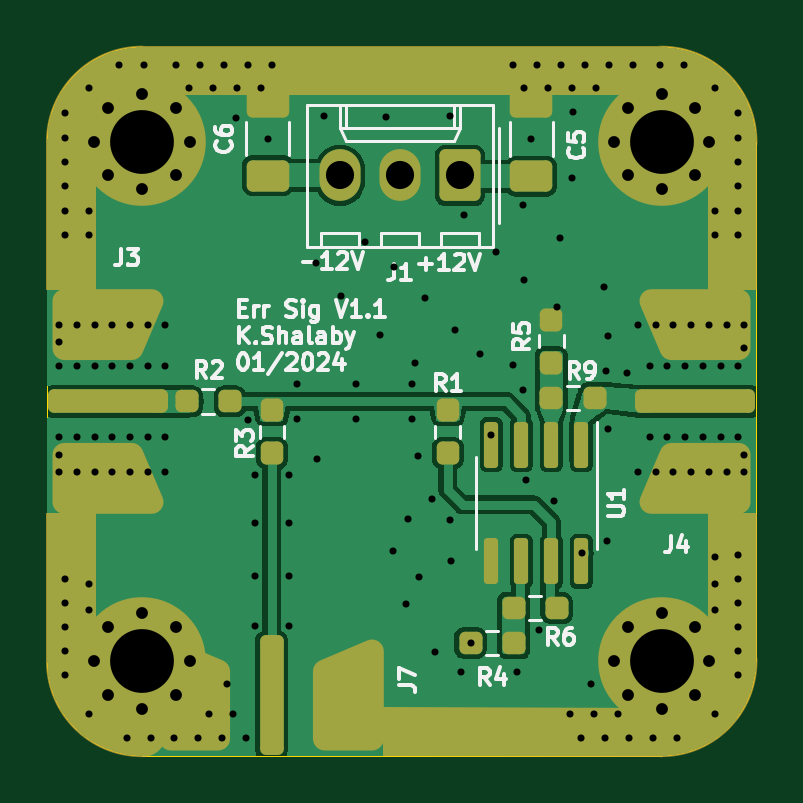
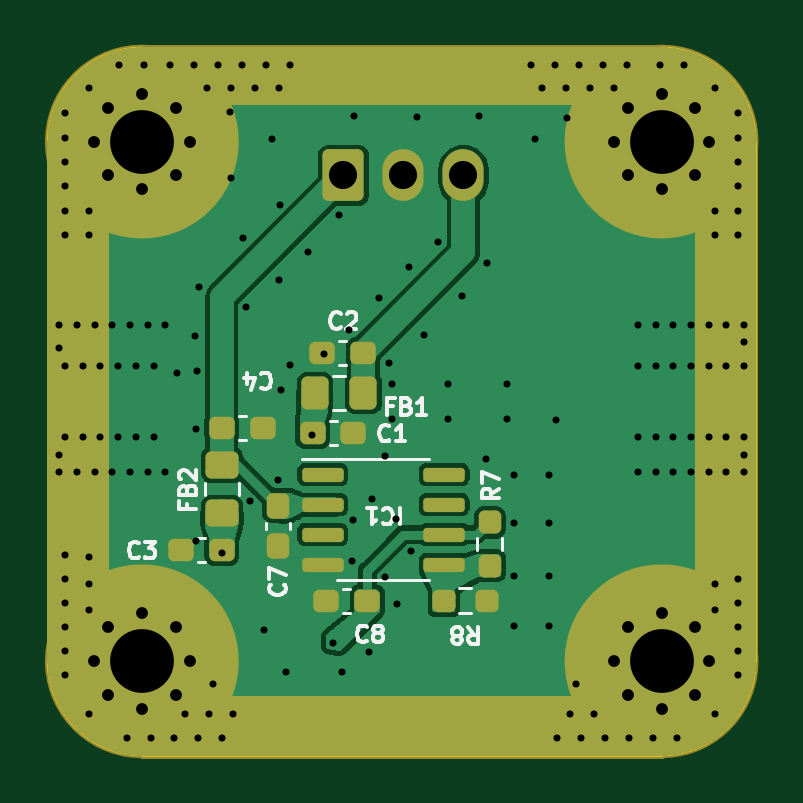
Circuit board: 13 layer files. Board 30.0 x 30.0 mm.
- bottom_copper: Error Signal-B_Cu.gbr (57100 bytes)
- bottom_mask: Error Signal-B_Mask.gbr (5593 bytes)
- paste: Error Signal-B_Paste.gbr (2817 bytes)
- bottom_silk: Error Signal-B_Silkscreen.gbr (16934 bytes)
- outline: Error Signal-Edge_Cuts.gbr (999 bytes)
- top_copper: Error Signal-F_Cu.gbr (61633 bytes)
- top_mask: Error Signal-F_Mask.gbr (10571 bytes)
- paste: Error Signal-F_Paste.gbr (6968 bytes)
- top_silk: Error Signal-F_Silkscreen.gbr (31498 bytes)
- inner_copper: Error Signal-In1_Cu.gbr (20448 bytes)
- inner_copper: Error Signal-In2_Cu.gbr (20448 bytes)
- drill: Error Signal-NPTH.drl (278 bytes)
- drill: Error Signal-PTH.drl (4287 bytes)

=== bottom_copper: Error Signal-B_Cu.gbr (57100 bytes, source omitted) ===
=== bottom_mask: Error Signal-B_Mask.gbr ===
%TF.GenerationSoftware,KiCad,Pcbnew,7.0.5-0*%
%TF.CreationDate,2024-05-16T10:38:20-03:00*%
%TF.ProjectId,Error Signal,4572726f-7220-4536-9967-6e616c2e6b69,rev?*%
%TF.SameCoordinates,Original*%
%TF.FileFunction,Soldermask,Bot*%
%TF.FilePolarity,Negative*%
%FSLAX46Y46*%
G04 Gerber Fmt 4.6, Leading zero omitted, Abs format (unit mm)*
G04 Created by KiCad (PCBNEW 7.0.5-0) date 2024-05-16 10:38:20*
%MOMM*%
%LPD*%
G01*
G04 APERTURE LIST*
G04 Aperture macros list*
%AMRoundRect*
0 Rectangle with rounded corners*
0 $1 Rounding radius*
0 $2 $3 $4 $5 $6 $7 $8 $9 X,Y pos of 4 corners*
0 Add a 4 corners polygon primitive as box body*
4,1,4,$2,$3,$4,$5,$6,$7,$8,$9,$2,$3,0*
0 Add four circle primitives for the rounded corners*
1,1,$1+$1,$2,$3*
1,1,$1+$1,$4,$5*
1,1,$1+$1,$6,$7*
1,1,$1+$1,$8,$9*
0 Add four rect primitives between the rounded corners*
20,1,$1+$1,$2,$3,$4,$5,0*
20,1,$1+$1,$4,$5,$6,$7,0*
20,1,$1+$1,$6,$7,$8,$9,0*
20,1,$1+$1,$8,$9,$2,$3,0*%
G04 Aperture macros list end*
%ADD10C,4.100000*%
%ADD11C,0.200000*%
%ADD12C,0.800000*%
%ADD13C,5.400000*%
%ADD14RoundRect,0.250000X0.620000X0.845000X-0.620000X0.845000X-0.620000X-0.845000X0.620000X-0.845000X0*%
%ADD15O,1.740000X2.190000*%
%ADD16RoundRect,0.237500X0.237500X-0.250000X0.237500X0.250000X-0.237500X0.250000X-0.237500X-0.250000X0*%
%ADD17RoundRect,0.237500X-0.300000X-0.237500X0.300000X-0.237500X0.300000X0.237500X-0.300000X0.237500X0*%
%ADD18RoundRect,0.250000X-0.325000X-0.450000X0.325000X-0.450000X0.325000X0.450000X-0.325000X0.450000X0*%
%ADD19RoundRect,0.237500X0.300000X0.237500X-0.300000X0.237500X-0.300000X-0.237500X0.300000X-0.237500X0*%
%ADD20RoundRect,0.250000X-0.450000X0.325000X-0.450000X-0.325000X0.450000X-0.325000X0.450000X0.325000X0*%
%ADD21RoundRect,0.237500X-0.237500X0.300000X-0.237500X-0.300000X0.237500X-0.300000X0.237500X0.300000X0*%
%ADD22RoundRect,0.150000X0.725000X0.150000X-0.725000X0.150000X-0.725000X-0.150000X0.725000X-0.150000X0*%
%ADD23RoundRect,0.237500X-0.250000X-0.237500X0.250000X-0.237500X0.250000X0.237500X-0.250000X0.237500X0*%
G04 APERTURE END LIST*
D10*
X141050000Y-121000000D02*
G75*
G03*
X141050000Y-121000000I-2050000J0D01*
G01*
X163050000Y-99000000D02*
G75*
G03*
X163050000Y-99000000I-2050000J0D01*
G01*
D11*
X139000000Y-95000000D02*
X161000000Y-95000000D01*
X161000000Y-97323600D01*
X139000000Y-97323600D01*
X139000000Y-95000000D01*
G36*
X139000000Y-95000000D02*
G01*
X161000000Y-95000000D01*
X161000000Y-97323600D01*
X139000000Y-97323600D01*
X139000000Y-95000000D01*
G37*
X139000000Y-122550000D02*
X161000000Y-122550000D01*
X161000000Y-125000000D01*
X139000000Y-125000000D01*
X139000000Y-122550000D01*
G36*
X139000000Y-122550000D02*
G01*
X161000000Y-122550000D01*
X161000000Y-125000000D01*
X139000000Y-125000000D01*
X139000000Y-122550000D01*
G37*
X162500000Y-99400000D02*
X164950000Y-99400000D01*
X164950000Y-121400000D01*
X162500000Y-121400000D01*
X162500000Y-99400000D01*
G36*
X162500000Y-99400000D02*
G01*
X164950000Y-99400000D01*
X164950000Y-121400000D01*
X162500000Y-121400000D01*
X162500000Y-99400000D01*
G37*
D10*
X141050000Y-99000000D02*
G75*
G03*
X141050000Y-99000000I-2050000J0D01*
G01*
D11*
X135050000Y-98925000D02*
X137500000Y-98925000D01*
X137500000Y-120925000D01*
X135050000Y-120925000D01*
X135050000Y-98925000D01*
G36*
X135050000Y-98925000D02*
G01*
X137500000Y-98925000D01*
X137500000Y-120925000D01*
X135050000Y-120925000D01*
X135050000Y-98925000D01*
G37*
D10*
X163050000Y-121000000D02*
G75*
G03*
X163050000Y-121000000I-2050000J0D01*
G01*
D12*
%TO.C,MH1*%
X136975000Y-99000000D03*
X137568109Y-97568109D03*
X137568109Y-100431891D03*
X139000000Y-96975000D03*
D13*
X139000000Y-99000000D03*
D12*
X139000000Y-101025000D03*
X140431891Y-97568109D03*
X140431891Y-100431891D03*
X141025000Y-99000000D03*
%TD*%
%TO.C,MH4*%
X158975000Y-121000000D03*
X159568109Y-119568109D03*
X159568109Y-122431891D03*
X161000000Y-118975000D03*
D13*
X161000000Y-121000000D03*
D12*
X161000000Y-123025000D03*
X162431891Y-119568109D03*
X162431891Y-122431891D03*
X163025000Y-121000000D03*
%TD*%
%TO.C,MH3*%
X136975000Y-121000000D03*
X137568109Y-119568109D03*
X137568109Y-122431891D03*
X139000000Y-118975000D03*
D13*
X139000000Y-121000000D03*
D12*
X139000000Y-123025000D03*
X140431891Y-119568109D03*
X140431891Y-122431891D03*
X141025000Y-121000000D03*
%TD*%
D14*
%TO.C,J1*%
X152463800Y-100429600D03*
D15*
X149923800Y-100429600D03*
X147383800Y-100429600D03*
%TD*%
D12*
%TO.C,MH2*%
X158975000Y-99000000D03*
X159568109Y-97568109D03*
X159568109Y-100431891D03*
X161000000Y-96975000D03*
D13*
X161000000Y-99000000D03*
D12*
X161000000Y-101025000D03*
X162431891Y-97568109D03*
X162431891Y-100431891D03*
X163025000Y-99000000D03*
%TD*%
D16*
%TO.C,R7*%
X146275000Y-116947500D03*
X146275000Y-115122500D03*
%TD*%
D17*
%TO.C,C3*%
X157612500Y-116300000D03*
X159337500Y-116300000D03*
%TD*%
D18*
%TO.C,FB1*%
X151624000Y-109641000D03*
X153674000Y-109641000D03*
%TD*%
D19*
%TO.C,C1*%
X153766600Y-111342800D03*
X152041600Y-111342800D03*
%TD*%
D17*
%TO.C,C2*%
X151634100Y-107939200D03*
X153359100Y-107939200D03*
%TD*%
D20*
%TO.C,FB2*%
X157610531Y-112681593D03*
X157610531Y-114731593D03*
%TD*%
D21*
%TO.C,C7*%
X155225000Y-114412500D03*
X155225000Y-116137500D03*
%TD*%
D22*
%TO.C,IC1*%
X153350000Y-113095000D03*
X153350000Y-114365000D03*
X153350000Y-115635000D03*
X153350000Y-116905000D03*
X148200000Y-116905000D03*
X148200000Y-115635000D03*
X148200000Y-114365000D03*
X148200000Y-113095000D03*
%TD*%
D23*
%TO.C,R8*%
X146387500Y-118435000D03*
X148212500Y-118435000D03*
%TD*%
D17*
%TO.C,C8*%
X151462500Y-118435000D03*
X153187500Y-118435000D03*
%TD*%
D19*
%TO.C,C4*%
X157615053Y-111121295D03*
X155890053Y-111121295D03*
%TD*%
M02*

=== paste: Error Signal-B_Paste.gbr (2817 bytes, source withheld) ===
=== bottom_silk: Error Signal-B_Silkscreen.gbr (16934 bytes, source omitted) ===
=== outline: Error Signal-Edge_Cuts.gbr ===
%TF.GenerationSoftware,KiCad,Pcbnew,7.0.5-0*%
%TF.CreationDate,2024-05-16T10:38:20-03:00*%
%TF.ProjectId,Error Signal,4572726f-7220-4536-9967-6e616c2e6b69,rev?*%
%TF.SameCoordinates,Original*%
%TF.FileFunction,Profile,NP*%
%FSLAX46Y46*%
G04 Gerber Fmt 4.6, Leading zero omitted, Abs format (unit mm)*
G04 Created by KiCad (PCBNEW 7.0.5-0) date 2024-05-16 10:38:20*
%MOMM*%
%LPD*%
G01*
G04 APERTURE LIST*
%TA.AperFunction,Profile*%
%ADD10C,0.050000*%
%TD*%
G04 APERTURE END LIST*
D10*
X161000000Y-95000000D02*
X139000000Y-95000000D01*
X135000000Y-121000000D02*
G75*
G03*
X139000000Y-125000000I4000000J0D01*
G01*
X165000000Y-121000000D02*
X165000000Y-99000000D01*
X139000000Y-125000000D02*
X161000000Y-125000000D01*
X139000000Y-95000000D02*
G75*
G03*
X135000000Y-99000000I0J-4000000D01*
G01*
X165000000Y-99000000D02*
G75*
G03*
X161000000Y-95000000I-4000000J0D01*
G01*
X161000000Y-125000000D02*
G75*
G03*
X165000000Y-121000000I0J4000000D01*
G01*
X135000000Y-121000000D02*
X135000000Y-99000000D01*
M02*

=== top_copper: Error Signal-F_Cu.gbr (61633 bytes, source omitted) ===
=== top_mask: Error Signal-F_Mask.gbr (10571 bytes, source omitted) ===
=== paste: Error Signal-F_Paste.gbr (6968 bytes, source withheld) ===
=== top_silk: Error Signal-F_Silkscreen.gbr (31498 bytes, source omitted) ===
=== inner_copper: Error Signal-In1_Cu.gbr (20448 bytes, source omitted) ===
=== inner_copper: Error Signal-In2_Cu.gbr (20448 bytes, source omitted) ===
=== drill: Error Signal-NPTH.drl ===
M48
; DRILL file {KiCad 7.0.5-0} date 2024 May 16, Thursday 10:37:42
; FORMAT={-:-/ absolute / inch / decimal}
; #@! TF.CreationDate,2024-05-16T10:37:42-03:00
; #@! TF.GenerationSoftware,Kicad,Pcbnew,7.0.5-0
; #@! TF.FileFunction,NonPlated,1,4,NPTH
FMAT,2
INCH
%
G90
G05
T0
M30

=== drill: Error Signal-PTH.drl ===
M48
; DRILL file {KiCad 7.0.5-0} date 2024 May 16, Thursday 10:37:42
; FORMAT={-:-/ absolute / inch / decimal}
; #@! TF.CreationDate,2024-05-16T10:37:42-03:00
; #@! TF.GenerationSoftware,Kicad,Pcbnew,7.0.5-0
; #@! TF.FileFunction,Plated,1,4,PTH
FMAT,2
INCH
; #@! TA.AperFunction,Plated,PTH,ViaDrill
T1C0.0118
; #@! TA.AperFunction,Plated,PTH,ComponentDrill
T2C0.0197
; #@! TA.AperFunction,Plated,PTH,ComponentDrill
T3C0.0469
; #@! TA.AperFunction,Plated,PTH,ComponentDrill
T4C0.1063
%
G90
G05
T1
X5.3346Y-4.2028
X5.3346Y-4.2323
X5.3346Y-4.2717
X5.3346Y-4.3898
X5.3346Y-4.4193
X5.3346Y-4.4488
X5.3445Y-3.8504
X5.3445Y-3.8911
X5.3445Y-3.9317
X5.3445Y-3.9724
X5.3445Y-4.0131
X5.3445Y-4.0538
X5.3445Y-4.627
X5.3445Y-4.6669
X5.3445Y-4.7067
X5.3445Y-4.7466
X5.3445Y-4.7865
X5.3642Y-4.2028
X5.3642Y-4.2717
X5.3642Y-4.3898
X5.3642Y-4.4488
X5.3839Y-3.8091
X5.3839Y-4.0129
X5.3839Y-4.0537
X5.3839Y-4.6344
X5.3839Y-4.678
X5.3839Y-4.8524
X5.3937Y-4.2028
X5.3937Y-4.2717
X5.3937Y-4.3898
X5.3937Y-4.4488
X5.4232Y-4.2028
X5.4232Y-4.2717
X5.4232Y-4.3898
X5.4232Y-4.4488
X5.435Y-3.7697
X5.447Y-4.8917
X5.4528Y-4.2028
X5.4528Y-4.2717
X5.4528Y-4.3898
X5.4528Y-4.4488
X5.4757Y-3.7697
X5.4823Y-4.2028
X5.4823Y-4.2717
X5.4823Y-4.3898
X5.4823Y-4.4488
X5.4869Y-4.8917
X5.5118Y-4.2028
X5.5118Y-4.2717
X5.5118Y-4.3898
X5.5118Y-4.4488
X5.5268Y-4.8917
X5.5294Y-3.7697
X5.5517Y-3.8091
X5.5666Y-4.8917
X5.5696Y-3.7697
X5.5845Y-4.8524
X5.5915Y-3.8091
X5.6065Y-4.8917
X5.6097Y-3.7697
X5.6144Y-4.8014
X5.6246Y-4.8524
X5.6299Y-3.8583
X5.6314Y-3.8091
X5.6464Y-4.8917
X5.6486Y-4.3622
X5.6498Y-3.7697
X5.6604Y-4.4528
X5.6604Y-4.5325
X5.6604Y-4.6211
X5.6604Y-4.7047
X5.6713Y-3.8091
X5.6825Y-3.8927
X5.6899Y-3.7697
X5.7175Y-4.4528
X5.7175Y-4.5325
X5.7175Y-4.6211
X5.7175Y-4.7047
X5.7303Y-4.3022
X5.7303Y-4.3593
X5.7628Y-4.1004
X5.7648Y-4.4262
X5.7765Y-3.8547
X5.8051Y-4.1555
X5.8287Y-4.3022
X5.8287Y-4.3593
X5.8445Y-4.065
X5.8691Y-4.2195
X5.8795Y-3.8567
X5.8907Y-4.5807
X5.8927Y-4.1073
X5.9134Y-4.6683
X5.9154Y-4.5266
X5.9222Y-4.3022
X5.9222Y-4.3602
X5.9272Y-4.2667
X5.9331Y-4.4222
X5.9341Y-4.624
X5.9439Y-4.1575
X5.9557Y-4.4931
X5.9606Y-4.748
X5.9855Y-3.8547
X5.9862Y-4.5276
X5.9882Y-4.5974
X5.9941Y-4.2116
X6.0049Y-4.7815
X6.0098Y-4.0197
X6.0202Y-4.7333
X6.0354Y-4.251
X6.0551Y-4.3868
X6.062Y-4.0817
X6.0912Y-3.7697
X6.0915Y-4.2697
X6.0984Y-4.7815
X6.1073Y-4.311
X6.1083Y-4.003
X6.1093Y-4.1289
X6.1099Y-3.8091
X6.1124Y-4.4612
X6.1215Y-3.8937
X6.1313Y-3.7697
X6.1348Y-4.7116
X6.1497Y-3.8091
X6.1586Y-4.4964
X6.1644Y-4.1732
X6.1693Y-4.0581
X6.1715Y-3.7697
X6.1864Y-4.8524
X6.1895Y-3.9577
X6.1896Y-3.8091
X6.1909Y-3.8484
X6.2045Y-4.8917
X6.2057Y-4.5837
X6.2116Y-3.7697
X6.2207Y-4.8014
X6.2265Y-4.8524
X6.2295Y-3.8091
X6.2431Y-4.1398
X6.2444Y-4.8917
X6.2461Y-4.2805
X6.248Y-4.564
X6.249Y-4.376
X6.25Y-4.2215
X6.2517Y-3.7697
X6.2667Y-4.8524
X6.2805Y-4.2835
X6.2843Y-4.8917
X6.2914Y-3.7697
X6.2992Y-4.2028
X6.2992Y-4.4488
X6.3189Y-4.2717
X6.3189Y-4.3898
X6.3241Y-4.8917
X6.3287Y-4.2028
X6.3287Y-4.4488
X6.3353Y-3.7697
X6.3484Y-4.2717
X6.3484Y-4.3898
X6.3583Y-4.2028
X6.3583Y-4.4488
X6.364Y-4.8917
X6.376Y-3.7697
X6.378Y-4.2717
X6.378Y-4.3898
X6.3878Y-4.2028
X6.3878Y-4.4488
X6.4075Y-4.2717
X6.4075Y-4.3898
X6.4173Y-4.2028
X6.4173Y-4.4488
X6.4272Y-3.8091
X6.4272Y-4.0129
X6.4272Y-4.0537
X6.4272Y-4.5908
X6.4272Y-4.6344
X6.4272Y-4.678
X6.4272Y-4.8524
X6.437Y-4.2717
X6.437Y-4.3898
X6.4469Y-4.2028
X6.4469Y-4.4488
X6.4665Y-3.8504
X6.4665Y-3.8911
X6.4665Y-3.9317
X6.4665Y-3.9724
X6.4665Y-4.0131
X6.4665Y-4.0538
X6.4665Y-4.2717
X6.4665Y-4.3898
X6.4665Y-4.5871
X6.4665Y-4.627
X6.4665Y-4.6669
X6.4665Y-4.7067
X6.4665Y-4.7466
X6.4665Y-4.7865
X6.4764Y-4.2028
X6.4764Y-4.2421
X6.4764Y-4.4193
X6.4764Y-4.4488
T2
X5.3927Y-3.8976
X5.3927Y-4.7638
X5.4161Y-3.8413
X5.4161Y-3.954
X5.4161Y-4.7074
X5.4161Y-4.8202
X5.4724Y-3.8179
X5.4724Y-3.9774
X5.4724Y-4.6841
X5.4724Y-4.8435
X5.5288Y-3.8413
X5.5288Y-3.954
X5.5288Y-4.7074
X5.5288Y-4.8202
X5.5522Y-3.8976
X5.5522Y-4.7638
X6.2589Y-3.8976
X6.2589Y-4.7638
X6.2822Y-3.8413
X6.2822Y-3.954
X6.2822Y-4.7074
X6.2822Y-4.8202
X6.3386Y-3.8179
X6.3386Y-3.9774
X6.3386Y-4.6841
X6.3386Y-4.8435
X6.395Y-3.8413
X6.395Y-3.954
X6.395Y-4.7074
X6.395Y-4.8202
X6.4183Y-3.8976
X6.4183Y-4.7638
T3
X5.8025Y-3.9539
X5.9025Y-3.9539
X6.0025Y-3.9539
T4
X5.4724Y-3.8976
X5.4724Y-4.7638
X6.3386Y-3.8976
X6.3386Y-4.7638
T0
M30
